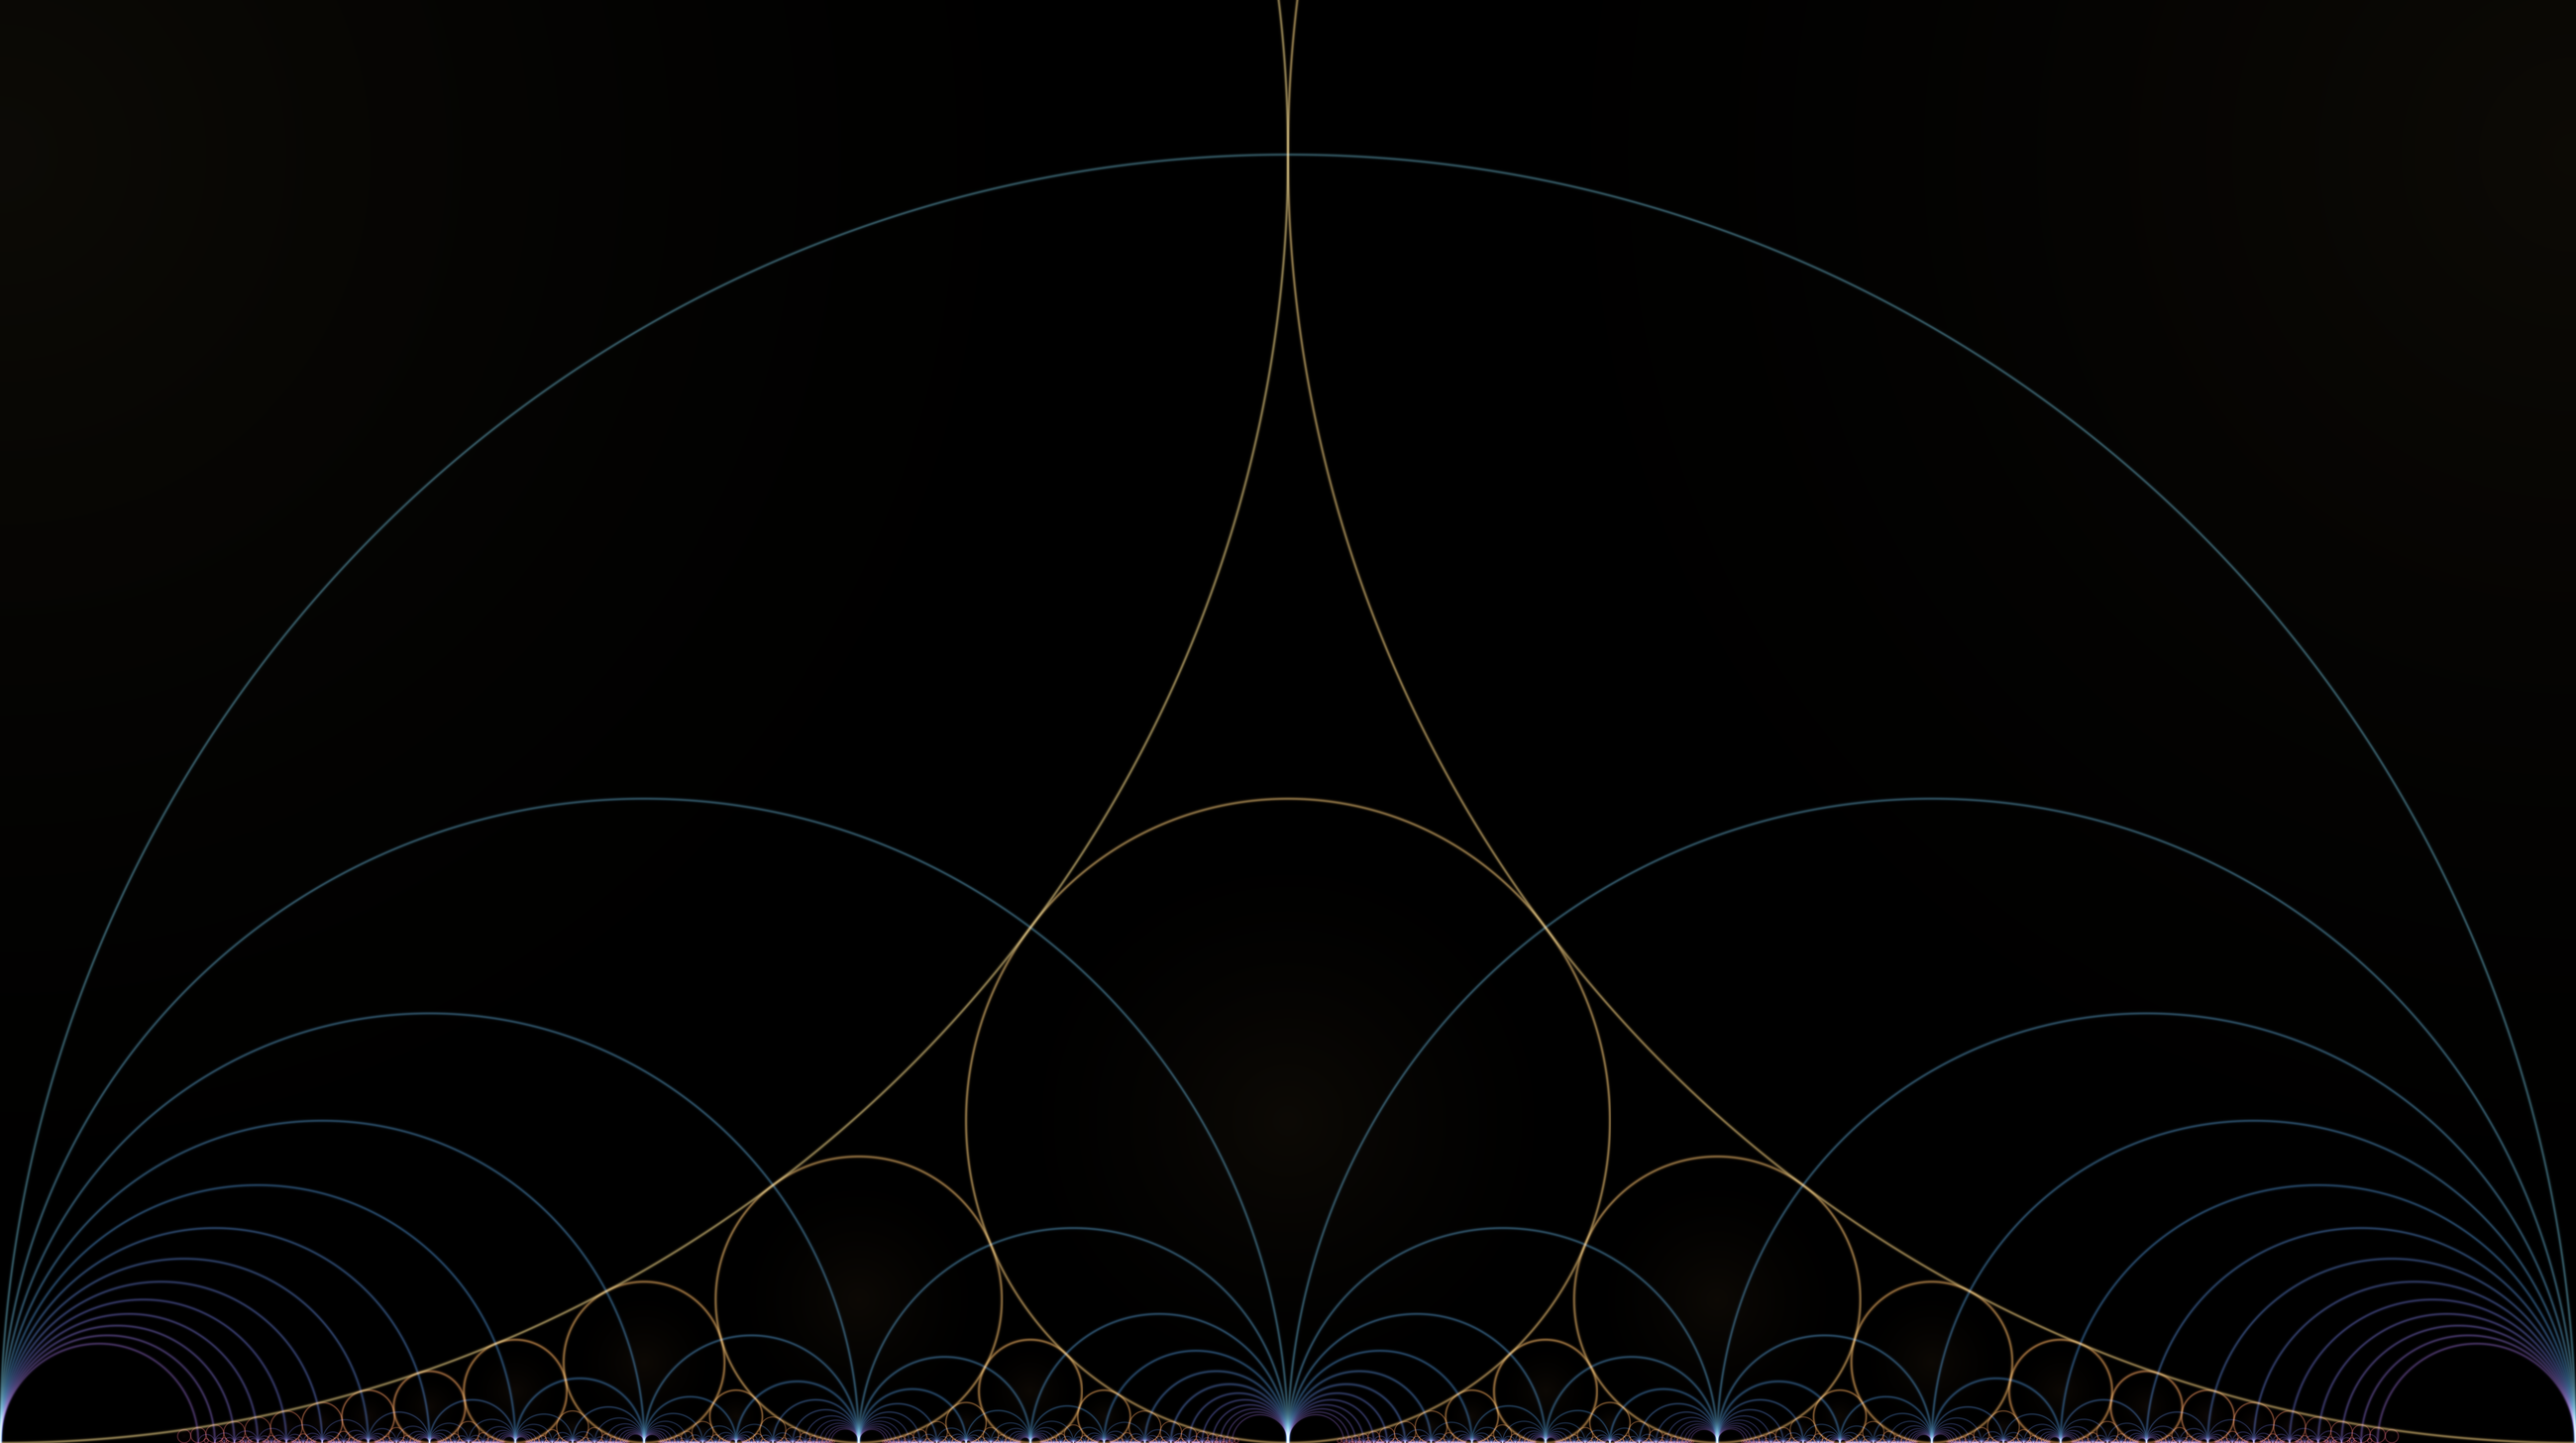

This figure's Python source:
"""
02 · CIRCLES THAT ONLY KISS
===========================
The complete modular picture on the upper half-plane.

  * Ford circles (horocycles, WARM).  Every rational p/q in lowest terms gets
    a circle tangent to the real line at (p/q, 0) with radius 1/(2 q^2).  Two
    of them are tangent exactly when |p s - q r| = 1 -- i.e. p/q and r/s are
    Farey neighbours / adjacent in the Stern-Brocot tree -- and they NEVER
    overlap.  Circles that kiss but never merge.

  * Farey tessellation (geodesic arches, COOL).  Recursively inserting the
    mediant (p+r)/(q+s) of each interval and drawing the hyperbolic geodesic
    (a semicircle perpendicular to R) between neighbours tessellates H into
    ideal triangles -- the fundamental domains of PSL(2,Z).

Every positive rational below 1 is named exactly once: a drawing of a very
nice bijection N <-> Q.  Colour = Stern-Brocot depth (sum of continued-
fraction partial quotients): shallow/large -> warm gold, deep/tiny -> cool.

Front-page seed: MathOverflow, "How nice can a bijection between N and Q be?"
Technique new to this thread: Ford-circle horocycle packing + recursive Farey
tessellation as the depth-coloured modular picture.
"""
import numpy as np
from PIL import Image
from scipy.ndimage import gaussian_filter

def sb_depth(p, q):
    a, b, d = p, q, 0
    while b:
        d += a // b; a, b = b, a % b
    return d

WARM = np.array([[1.00, 0.84, 0.46], [1.00, 0.62, 0.28], [0.96, 0.42, 0.30], [0.85, 0.30, 0.40]])
COOL = np.array([[0.42, 0.82, 0.96], [0.28, 0.60, 0.96], [0.40, 0.44, 0.93], [0.56, 0.38, 0.86]])
def ramp(C, t):
    x = np.clip(t, 0, 1) * (len(C) - 1); i = min(int(x), len(C) - 2); f = x - i
    return C[i] * (1 - f) + C[i + 1] * f

def gauss_ring(acc, cx, cy, rpx, w, col, W, Hh, xx, yy, cap_axis=None, amp=1.0, fill=0.0):
    pad = int(rpx + 4)
    xlo = max(0, int(cx - pad)); xhi = min(W, int(cx + pad))
    ylo = max(0, int(cy - pad)); yhi = min(Hh, int(cy + pad))
    if cap_axis is not None:
        yhi = min(yhi, cap_axis + 1)
    if xhi <= xlo or yhi <= ylo:
        return
    sx = xx[ylo:yhi, xlo:xhi]; sy = yy[ylo:yhi, xlo:xhi]
    d = np.sqrt((sx - cx) ** 2 + (sy - cy) ** 2)
    r = np.exp(-((d - rpx) / w) ** 2) * amp
    if fill:
        r = r + np.clip(1 - d / rpx, 0, 1) ** 2 * fill
    acc[ylo:yhi, xlo:xhi] += r[..., None] * col

def render(maxden=170, maxdepth=12, S=2600, supers=2, y1=0.56,
           k=2.0, gamma=0.88, glow=0.26, ringcap=2.3, geo_amp=0.62):
    W = S * supers; Hh = int(W * y1)
    acc = np.zeros((Hh, W, 3), np.float32)
    px = W - 1; axis_y = Hh - 1
    def Y(cy): return axis_y - cy / y1 * (Hh - 1)
    yy, xx = np.mgrid[0:Hh, 0:W].astype(np.float32)
    arches, fords = [], set([(0, 1), (1, 1)])
    def rec(a, b, c, d, depth):
        if depth > maxdepth or (b + d) > maxden:
            return
        arches.append((a / b, c / d, depth)); fords.add((a + c, b + d))
        rec(a, b, a + c, b + d, depth + 1); rec(a + c, b + d, c, d, depth + 1)
    rec(0, 1, 1, 1, 0)
    for (x1, x2, dep) in arches:
        cx = (x1 + x2) / 2 * px; rr = abs(x2 - x1) / 2 * px
        gauss_ring(acc, cx, axis_y, rr, max(0.9, min(rr * 0.02, ringcap)),
                   ramp(COOL, dep / maxdepth), W, Hh, xx, yy, cap_axis=axis_y, amp=geo_amp)
    md = max(sb_depth(p, q) for (p, q) in fords)
    for (p, q) in sorted(fords):
        r = 1.0 / (2 * q * q); rpx = r * px
        if rpx < 0.7:
            continue
        gauss_ring(acc, p / q * px, Y(r), rpx, min(max(0.8, rpx * 0.03), ringcap),
                   ramp(WARM, sb_depth(p, q) / md), W, Hh, xx, yy, amp=1.0, fill=0.05)
    g = gaussian_filter(acc, (2.0, 2.0, 0)) * glow
    img = acc + g
    img = img / (img.max() + 1e-9)
    img = 1.0 - np.exp(-k * img * 4)
    img = np.power(np.clip(img, 0, 1), gamma)
    out = (img * 255).astype(np.uint8)
    return Image.fromarray(out, "RGB").resize((S, int(Hh / supers)), Image.LANCZOS)

if __name__ == "__main__":
    import sys
    S = int(sys.argv[1]) if len(sys.argv) > 1 else 2600
    print(f"rendering Farey/Ford, width {S} ...")
    im = render(maxden=190, maxdepth=12, S=S, y1=0.56)
    im.save("02_circles_that_only_kiss.png")
    print("saved 02_circles_that_only_kiss.png", im.size)
